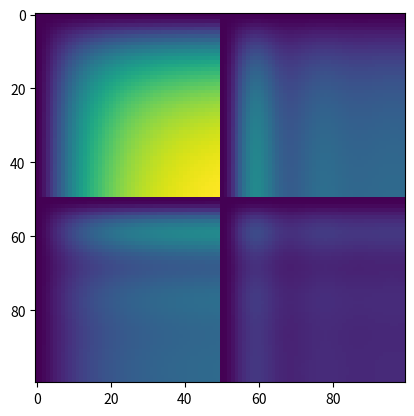
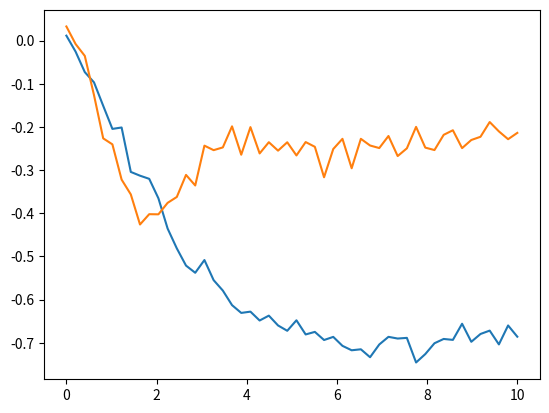

Generate these figures, in order, with matplotlib:

import pylab as pb
from matplotlib import pyplot as plt
import numpy as np
from scipy.special import wofz

def kffs(B,C,t,index,tp,indexp,lq):

    def hnew(gam1, gam2, gam3, t, tp, wofznu, nu, nu2):
        c1_1 = 1./(gam2 + gam1)
        c1_2 = 1./(gam3 + gam1)

        tp_lq = tp/lq
        t_lq = t/lq
        dif_t_lq = t_lq - tp_lq
        #Exponentials
        #egam1tp = np.exp(-gam1*tp)
        gam1tp = gam1*tp
        egam2t = np.exp(-gam2*t)
        egam3t = np.exp(-gam3*t)
        #squared exponentials
        #edif_t_lq = np.exp(-dif_t_lq*dif_t_lq)
        dif_t_lq2 = dif_t_lq*dif_t_lq
        #et_lq = np.exp(-t_lq*t_lq)
        t_lq2 = t_lq*t_lq
        #etp_lq = np.exp(-tp_lq*tp_lq)
        tp_lq2 = tp_lq*tp_lq
        ec = egam2t*c1_1 - egam3t*c1_2

        #Terms of h
        A = dif_t_lq + nu
        temp = np.zeros(A.shape, dtype = complex)
        boolT = A.real >=0.
        if np.any(boolT):
            wofzA = wofz(1j*A[boolT])
            temp[boolT] = np.exp(np.log(wofzA) - dif_t_lq2[boolT])
        boolT = np.logical_not(boolT)
        if np.any(boolT):
            dif_t = t[boolT] - tp[boolT]
            wofzA = wofz(-1j*A[boolT])
            temp[boolT] = 2.*np.exp(nu2[boolT] + gam1[boolT]*dif_t) - np.exp(np.log(wofzA) - dif_t_lq2[boolT])

        b = t_lq + nu
        wofzb = wofz(1j*b)
        e = nu - tp_lq
        temp2 = np.zeros(e.shape, dtype = complex)
        boolT = e.real >= 0.
        if np.any(boolT):
            wofze = wofz(1j*e[boolT])
            temp2[boolT] = np.exp(np.log(wofze) - tp_lq2[boolT])
        boolT = np.logical_not(boolT)
        if np.any(boolT):
            wofze = wofz(-1j*e[boolT])
            temp2[boolT] = 2.*np.exp(nu2[boolT] - gam1tp[boolT]) - np.exp(np.log(wofze) - tp_lq2[boolT])
        return (c1_1 - c1_2)*(temp \
            - np.exp(np.log(wofzb) - t_lq2 - gam1tp))\
            - ec*( temp2 \
            - np.exp(np.log(wofznu) - gam1tp))

    indexp = indexp.reshape((1,indexp.size))
    alpha = C/2.
    w = np.sqrt(4.*B - C*C + 0j)/2.
    wbool = C*C>4.*B
    wbool = np.logical_or(wbool[:,None],wbool) # here np.logical_or behaves similarly to the bsxfun matlab function.

    # wbool shape (n, n) where n is equal to len(B) and len(C).
    # wbool[index,indexp] this creates a matrix from the column vector index and row vector indexp.

    ind2t, ind2tp = np.where(wbool[index,indexp])
    ind3t, ind3tp = np.where(np.logical_not(wbool[index,indexp])) #TODO: from the original index can be done

    gam = alpha + 1j*w
    gamc = alpha - 1j*w
    # * operator is elementwise multiplication when arrays are used
    W = w*w.reshape((w.size,1))
    K0 = lq*np.sqrt(np.pi)/(8.*W[index, indexp])
    nu = lq*gam/2.
    nu2 = nu**2
    wofznu = wofz(1j*nu)

    kff = np.zeros((t.size, tp.size), dtype = complex)

    # deleting one dimension
    t = t.reshape(t.size,)
    tp = tp.reshape(tp.size,)
    index = index.reshape(index.size,)
    indexp = indexp.reshape(indexp.size,)

    # All indexes of a matrix of shape kff.shape
    indbf, indbc = np.where(np.ones(kff.shape, dtype=bool))


    # To which observation do I belong? in the Kff matrix spacce
    index2 = index[indbf]
    index2p = indexp[indbc]


    #Common computation for both cases
    kff[indbf,indbc] = hnew(gam[index2p], gamc[index2], gam[index2], t[indbf], tp[indbc], wofznu[index2p], nu[index2p], nu2[index2p]) \
    + hnew(gam[index2], gamc[index2p], gam[index2p], tp[indbc], t[indbf], wofznu[index2], nu[index2], nu2[index2])

    #Now we calculate when w_d or w_d' are not real
    if np.any(wbool):
        #Precomputations
        nuc = lq*gamc/2.
        nuc2 = nuc**2
        wofznuc = wofz(1j*nuc)
        #A new way to work with indexes
        ind = index[ind2t]
        indp = indexp[ind2tp]
        t1 = t[ind2t]
        t2 = tp[ind2tp]
        kff[ind2t, ind2tp] += hnew(gamc[indp], gam[ind], gamc[ind], t1, t2, wofznuc[indp], nuc[indp], nuc2[indp])\
         + hnew(gamc[ind], gam[indp], gamc[indp], t2, t1, wofznuc[ind], nuc[ind], nuc2[ind])

    #When wd and wd' ares real
    if np.any(np.logical_not(wbool)):
        kff[ind3t, ind3tp] = 2.*np.real(kff[ind3t, ind3tp])

    return (K0 * kff).real


def K(B, C, lq, t):
    """ Computes the kernel covariance function for the second order LFM, using t against itself, k(t, t).
    Assumptions:
        *the output functions are evaluated in the same time steps.
        *There is only one input latent force with RBF lengthscale lq"""
    assert len(B) == len(C)
    D = len(B)
    idx = np.zeros(shape=(0,1), dtype = np.int8)
    time_length = len(t)
    stacked_time = np.zeros(shape=(0,1))
    for d in xrange(D):
        idx = np.vstack((idx, d * np.ones((time_length,1), dtype = np.int8)))
        stacked_time = np.vstack((stacked_time, t))
    return kffs(B, C, stacked_time, idx, stacked_time, idx, lq)



if __name__ == "__main__":
    Bd= 1. #spring
    Bdp= 3.
    Cd = 3.
    Cdp = 1. #damper
    lq= 100.

    ND1= 50
    ND2= 50
    t1 = np.linspace(0,10.,ND1)
    t1 = t1.reshape((t1.size,))
    t2 = np.linspace(0,10.,ND2)
    t2 = t2.reshape((t2.size,))
    index = np.array([np.zeros((1,t1.size),dtype = np.int8), np.ones((1,t2.size), dtype=np.int8)])
    index = index.reshape((index.size,1))
    indexp = index

    t = np.append(t1,t2)
    tp = t.copy()
    t = t.reshape((t.size,1))
    tp = tp.reshape((tp.size,1))

    B = np.asarray([Bd, Bdp])
    C = np.asarray([Cd, Cdp])

    cov = kffs(B,C,t,index,tp,indexp,lq)

    plt.figure(1)
    plt.imshow(cov)
    plt.show()

    noise_var = 0.0005
    realization = np.random.multivariate_normal(mean=np.zeros(cov.shape[0]), cov=np.real(cov) + np.eye(cov.shape[0]) * noise_var)

    plt.figure(2)
    plt.plot(t1, realization[:ND1])
    plt.plot(t1, realization[ND1:])
    plt.show()